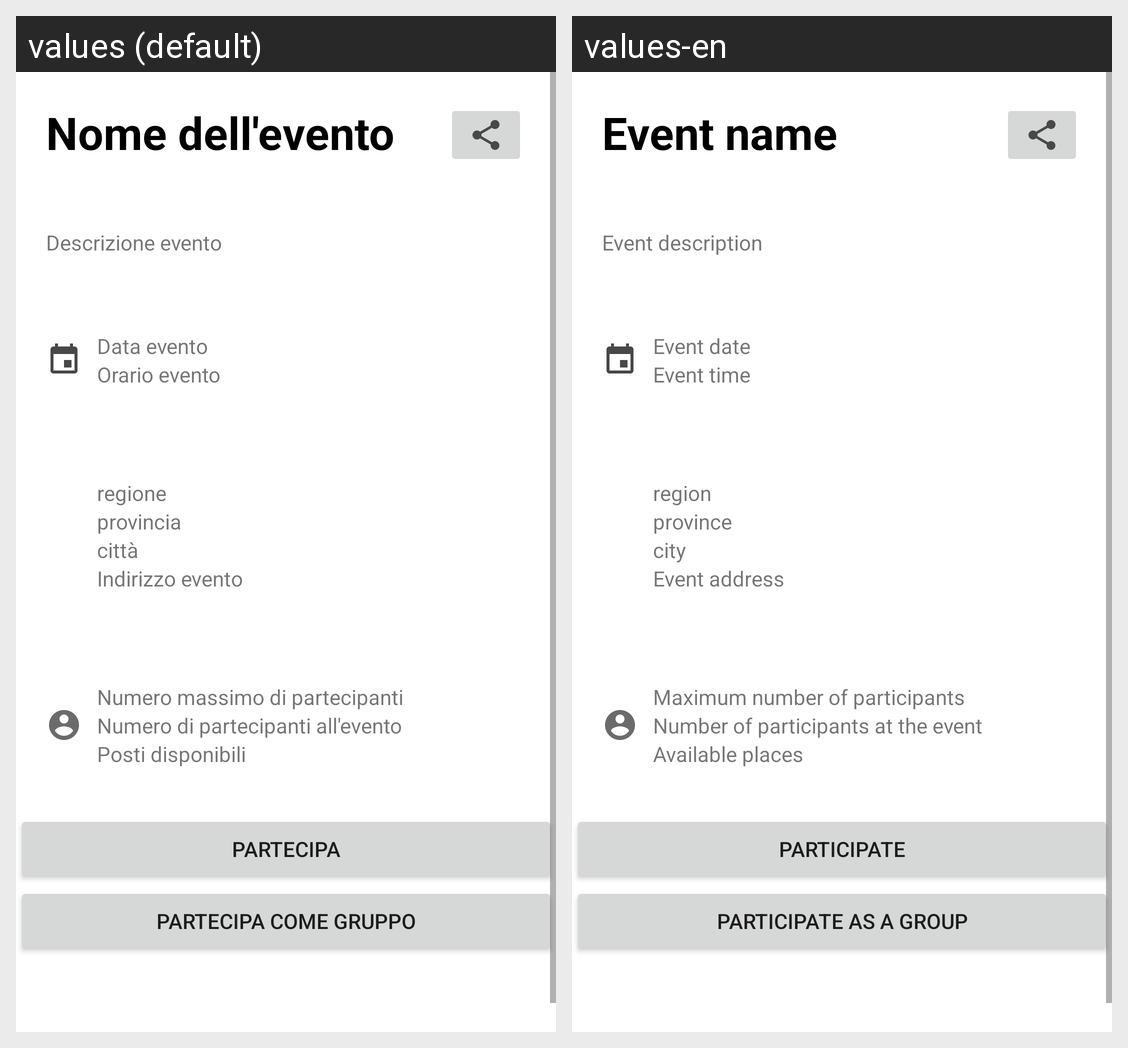

The same Android screen rendered under two of its app's locales, left to right. List the strings drawn on it with the default value and each locale's translation.
Android screen res/layout/fragment_profilo_evento.xml rendered under 2 locales, left to right: values (default), values-en. Device: Nexus 5 (rendered at 1080×1920; each locale shown at half size, 540×960, under a caption strip naming it); theme AppTheme.
Strings drawn on this screen, with the default value and each locale's value (text and hints the layout hard-codes, and strings that could not be matched under every locale, appear in the picture but are not listed):

event_name
  values: Nome dell'evento
  values-en: Event name

event_description
  values: Descrizione evento
  values-en: Event description

event_date
  values: Data evento
  values-en: Event date

event_time
  values: Orario evento
  values-en: Event time

region
  values: regione
  values-en: region

province
  values: provincia
  values-en: province

city
  values: città
  values-en: city

event_address
  values: Indirizzo evento
  values-en: Event address

maximum_number_of_participants
  values: Numero massimo di partecipanti
  values-en: Maximum number of participants

number_of_participants
  values: Numero di partecipanti all'evento
  values-en: Number of participants at the event

available_places
  values: Posti disponibili
  values-en: Available places

partecipate
  values: partecipa
  values-en: participate

partecipate_as_a_group
  values: partecipa come gruppo
  values-en: participate as a group
